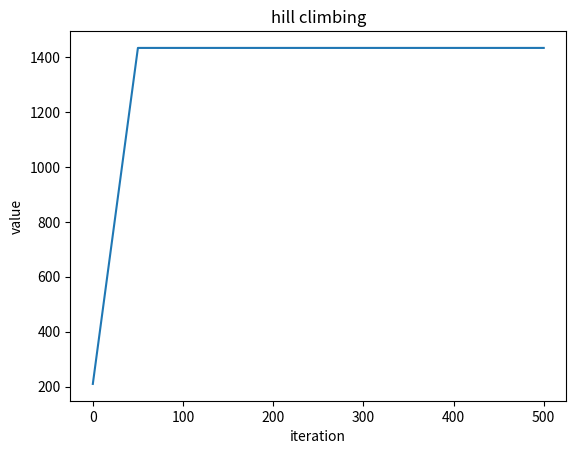

This figure's Python source:
# hill climbing

import numpy as np
import matplotlib.pyplot as plt

def total_valu_size(packing, value, size, max_size): #看現在的背包有沒有符合規則
  v = 0.0  # value總數
  s = 0.0  # size總數
  n = len(packing)
  for i in range(n):
    if packing[i] == 1:
      v += value[i]
      s += size[i]
  if s > max_size:  #如果超過最大重量限制
    v = 0.0 #價值設0
  return (v, s)

def adjacent(packing, rnd): #隨機換一個物品的狀態
  n = len(packing)
  result = np.copy(packing)
  i = rnd.randint(n) 
  if result[i] == 0:
    result[i] = 1
  elif result[i] == 1:
    result[i] = 0
  return result

def solve(rnd, valus, sizes, max_size, max_iter): #數量，隨機數，價值，重量，最大重量，最大迭代次數
  curr_packing = np.array([0,0,0,0,0,0,0,0,0,0,0,0,0,0,0]) #初始設成全部0 optimial:1,0,1,0,1,0,1,1,1,0,0,0,0,1,1
  print("Initial guess: ")
  print(curr_packing)
  
  (curr_valu, curr_size) = total_valu_size(curr_packing, valus, sizes, max_size) #計算現在狀態
  iteration = 0
  interval = (int)(max_iter / 10) #50
  
  x=[]
  y=[]
  
  while iteration <= max_iter: # 0<500
    adj_packing = adjacent(curr_packing, rnd)#隨機換一個物品的狀態
    (adj_v, _) = total_valu_size(adj_packing, valus, sizes, max_size) #計算調整後的value
    if adj_v > curr_valu:  # 調整過後的value大於現在的value的話就取代
      curr_packing = adj_packing; curr_valu = adj_v
    if iteration % interval == 0: # 印出此iteration次數的最佳解
      x.append((int)(iteration)) #圖的x軸
      y.append((int)(curr_valu)) #圖的y軸
      print("iter = %6d : curr value = %7.0f " % (iteration, curr_valu))
    iteration += 1
  plt.title("hill climbing")
  plt.xlabel("iteration")
  plt.ylabel("value")
  plt.plot(x,y)
  plt.show()
  print("/////////////////////")
  return curr_packing       

def main():
  value = np.array([135, 139, 149, 150, 156, 163, 173, 184, 192, 201, 210, 214, 221, 229, 240])
  size = np.array([70,  73,  77,  80,  82,  87,  90,  94,  98,  106, 110, 113, 115, 118, 120])
  max_size = 750

  print("\nItem value: ")
  print(value)
  print("\nItem size: ")
  print(size)
  print("\nMax total size = %d " % max_size)

  rnd = np.random.RandomState(4)
  max_iter = 500 #迭代次數
  print("\nSettings: ")
  print("max_iter = %d " % max_iter)
  packing = solve(rnd, value, size, max_size, max_iter)
  (v,s) = total_valu_size(packing, value, size, max_size)
  
  print("Finished solve() ")
  
  print("\nBest packing found: ")
  print(packing)
  (v,s) = total_valu_size(packing, value, size, max_size)
  print("\nTotal value of packing = %0.1f " % v)
  print("Total size  of packing = %0.1f " % s)
  print("\nEnd demo ")

if __name__ == "__main__":
  main()